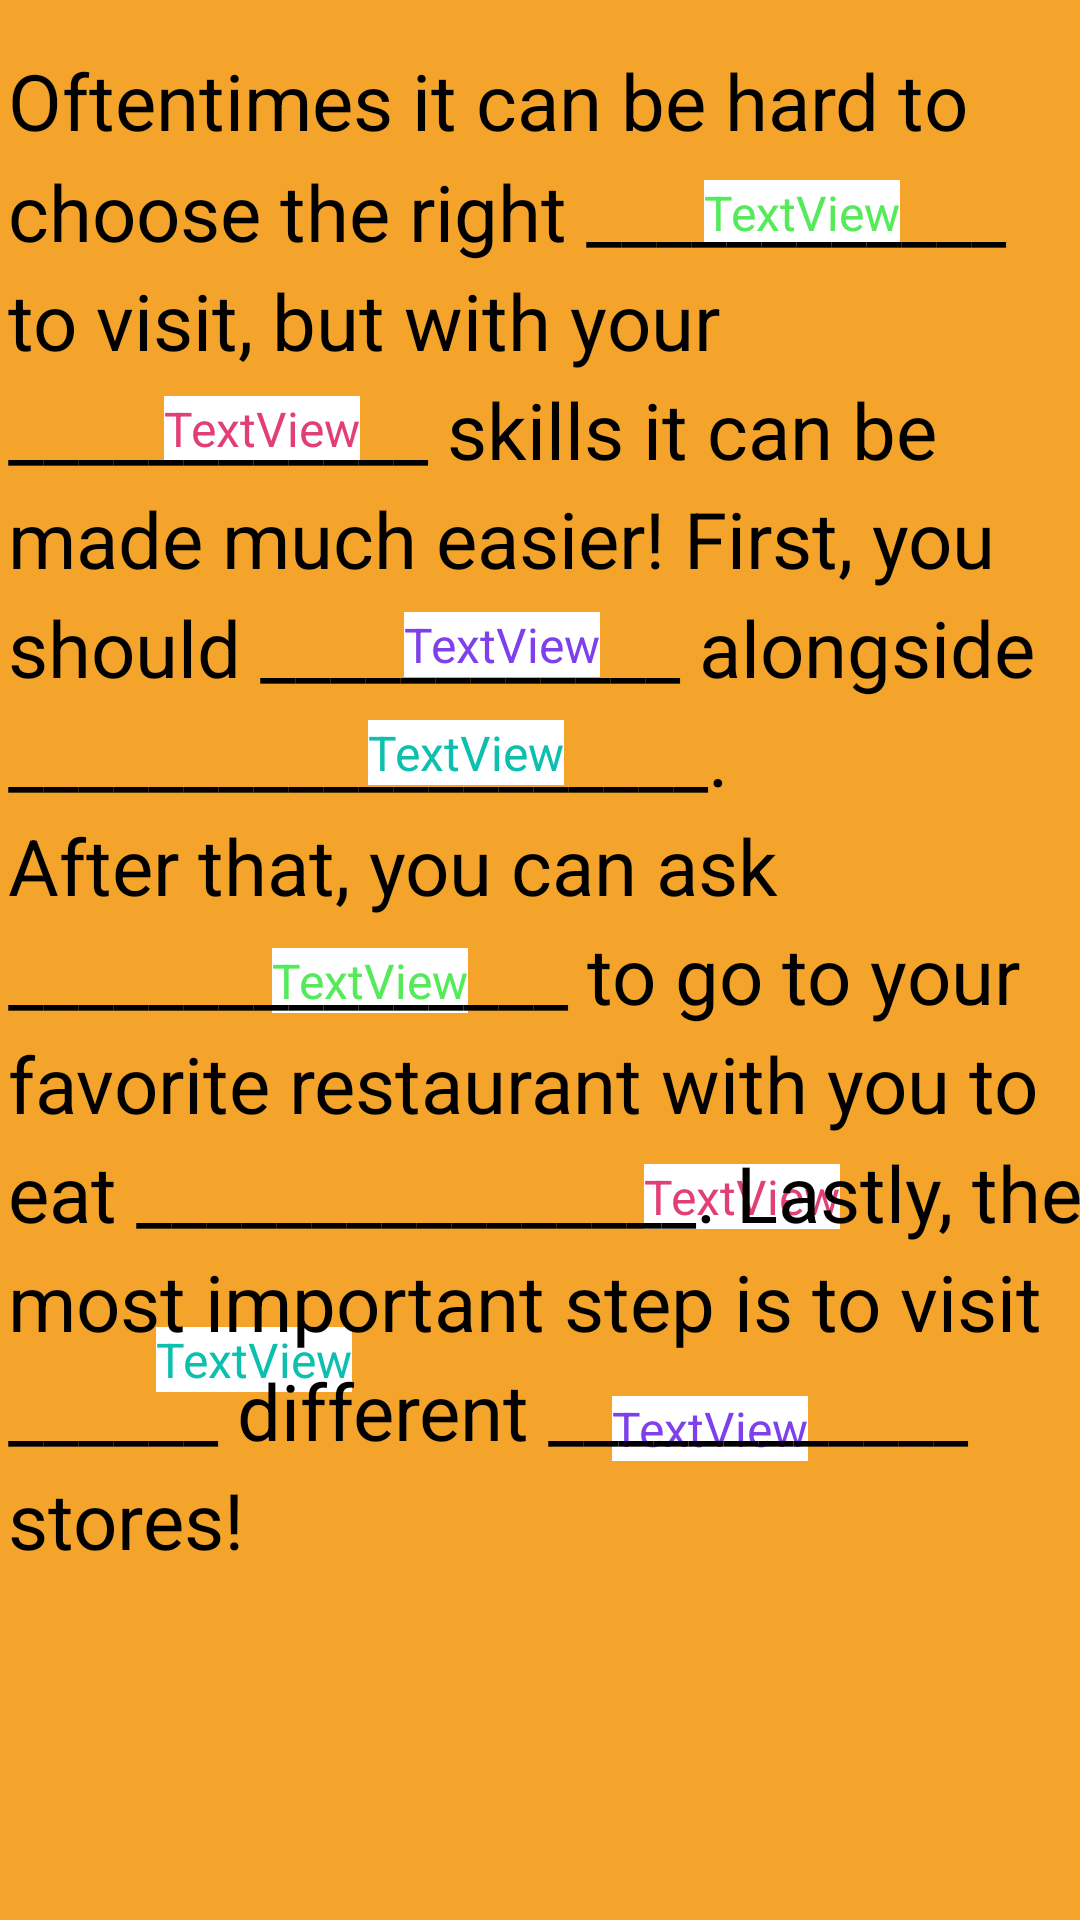

Reconstruct the res/layout file that produces this screen, plus the resources it refers to.
<!-- AndroidManifest.xml: application theme Theme.WordGame -->
<!-- res/layout/activity_display_message.xml -->
<?xml version="1.0" encoding="utf-8"?>
<androidx.constraintlayout.widget.ConstraintLayout xmlns:android="http://schemas.android.com/apk/res/android"
    xmlns:app="http://schemas.android.com/apk/res-auto"
    xmlns:tools="http://schemas.android.com/tools"
    android:layout_width="match_parent"
    android:layout_height="match_parent"
    android:background="@color/CRA_orange"
    tools:context=".DisplayMessageActivity">

    <TextView
        android:id="@+id/EditNoun"
        android:layout_width="wrap_content"
        android:layout_height="wrap_content"
        android:layout_marginTop="60dp"
        android:layout_marginEnd="60dp"
        android:background="@color/white"
        android:text="TextView"
        android:textColor="@color/CRA_green"
        android:textSize="16sp"
        app:layout_constraintEnd_toEndOf="parent"
        app:layout_constraintTop_toTopOf="parent"
        tools:ignore="TextContrastCheck" />

    <TextView
        android:id="@+id/EditAdjective"
        android:layout_width="wrap_content"
        android:layout_height="wrap_content"
        android:layout_marginTop="132dp"
        android:layout_marginEnd="240dp"
        android:background="@color/white"
        android:text="TextView"
        android:textColor="@color/CRA_pink"
        android:textSize="16sp"
        app:layout_constraintEnd_toEndOf="parent"
        app:layout_constraintTop_toTopOf="parent"
        tools:ignore="TextContrastCheck" />

    <TextView
        android:id="@+id/EditVerb"
        android:layout_width="wrap_content"
        android:layout_height="wrap_content"
        android:layout_marginTop="204dp"
        android:layout_marginEnd="160dp"
        android:background="@color/white"
        android:text="TextView"
        android:textColor="@color/CRA_purple"
        android:textSize="16sp"
        app:layout_constraintEnd_toEndOf="parent"
        app:layout_constraintTop_toTopOf="parent" />

    <TextView
        android:id="@+id/EditProfessor"
        android:layout_width="wrap_content"
        android:layout_height="wrap_content"
        android:layout_marginTop="240dp"
        android:layout_marginEnd="172dp"
        android:background="@color/white"
        android:text="TextView"
        android:textColor="@color/CRA_blue"
        android:textSize="16sp"
        app:layout_constraintEnd_toEndOf="parent"
        app:layout_constraintTop_toTopOf="parent"
        tools:ignore="TextContrastCheck" />

    <TextView
        android:id="@+id/EditAthlete"
        android:layout_width="wrap_content"
        android:layout_height="wrap_content"
        android:layout_marginTop="316dp"
        android:layout_marginEnd="204dp"
        android:background="@color/white"
        android:text="TextView"
        android:textColor="@color/CRA_green"
        android:textSize="16sp"
        app:layout_constraintEnd_toEndOf="parent"
        app:layout_constraintTop_toTopOf="parent"
        tools:ignore="TextContrastCheck" />

    <TextView
        android:id="@+id/EditFood"
        android:layout_width="wrap_content"
        android:layout_height="wrap_content"
        android:layout_marginTop="388dp"
        android:layout_marginEnd="80dp"
        android:background="@color/white"
        android:text="TextView"
        android:textColor="@color/CRA_pink"
        android:textSize="16sp"
        app:layout_constraintEnd_toEndOf="parent"
        app:layout_constraintTop_toTopOf="parent"
        tools:ignore="TextContrastCheck" />

    <TextView
        android:id="@+id/EditNumber"
        android:layout_width="0dp"
        android:layout_height="wrap_content"
        android:layout_marginStart="204dp"
        android:layout_marginBottom="104dp"
        android:background="@color/white"
        android:text="TextView"
        android:textColor="@color/CRA_purple"
        android:textSize="16sp"
        app:layout_constraintBottom_toBottomOf="@+id/crazyStory"
        app:layout_constraintStart_toStartOf="parent" />

    <TextView
        android:id="@+id/EditHoliday"
        android:layout_width="wrap_content"
        android:layout_height="wrap_content"
        android:layout_marginStart="52dp"
        android:layout_marginBottom="176dp"
        android:background="@color/white"
        android:text="TextView"
        android:textColor="@color/CRA_blue"
        android:textSize="16sp"
        app:layout_constraintBottom_toBottomOf="parent"
        app:layout_constraintStart_toStartOf="parent"
        tools:ignore="TextContrastCheck" />

    <TextView
        android:id="@+id/crazyStory"
        android:layout_width="358dp"
        android:layout_height="575dp"
        android:layout_marginStart="20dp"
        android:layout_marginTop="16dp"
        android:layout_marginEnd="20dp"
        android:lineSpacingMultiplier="1.2"
        android:singleLine="false"
        android:text="@string/story"
        android:textColor="@color/black"
        android:textSize="26sp"
        app:layout_constraintEnd_toEndOf="parent"
        app:layout_constraintHorizontal_bias="0.461"
        app:layout_constraintStart_toStartOf="parent"
        app:layout_constraintTop_toTopOf="parent"
        tools:ignore="InvalidId" />

    <ImageView
        android:id="@+id/imageView"
        android:layout_width="153dp"
        android:layout_height="143dp"
        android:layout_marginBottom="12dp"
        app:layout_constraintBottom_toBottomOf="parent"
        app:layout_constraintEnd_toEndOf="parent"
        app:layout_constraintStart_toStartOf="parent"
        app:srcCompat="@drawable/madlibs" />
</androidx.constraintlayout.widget.ConstraintLayout>
<!-- resources referenced by this layout -->
<resources>
  <color name="CRA_blue">#0DBFAF</color>
  <color name="CRA_green">#54EA5A</color>
  <color name="CRA_orange">#F4A32B</color>
  <color name="CRA_pink">#E14077</color>
  <color name="CRA_purple">#7E3FED</color>
  <color name="black">#FF000000</color>
  <color name="white">#FFFFFFFF</color>
  <string name="story">Oftentimes it can be hard to choose the right ____________ to visit, but with your ____________ skills it can be made much easier! First, you should ____________ alongside ____________________. After that, you can ask ________________ to go to your favorite restaurant with you to eat ________________. Lastly, the most important step is to visit ______ different ____________ stores!</string>
  <style name="Theme.WordGame" parent="Theme.MaterialComponents.DayNight.DarkActionBar">
          
          <item name="colorPrimary">@color/CRA_blue</item>
          <item name="colorPrimaryVariant">@color/CRA_purple</item>
          <item name="colorOnPrimary">@color/white</item>
          
          <item name="colorSecondary">@color/teal_200</item>
          <item name="colorSecondaryVariant">@color/teal_700</item>
          <item name="colorOnSecondary">@color/black</item>
          
          <item name="android:statusBarColor" tools:targetApi="l">?attr/colorPrimaryVariant</item>
          
      </style>
  <color name="teal_200">#FF03DAC5</color>
  <color name="teal_700">#FF018786</color>
</resources>
